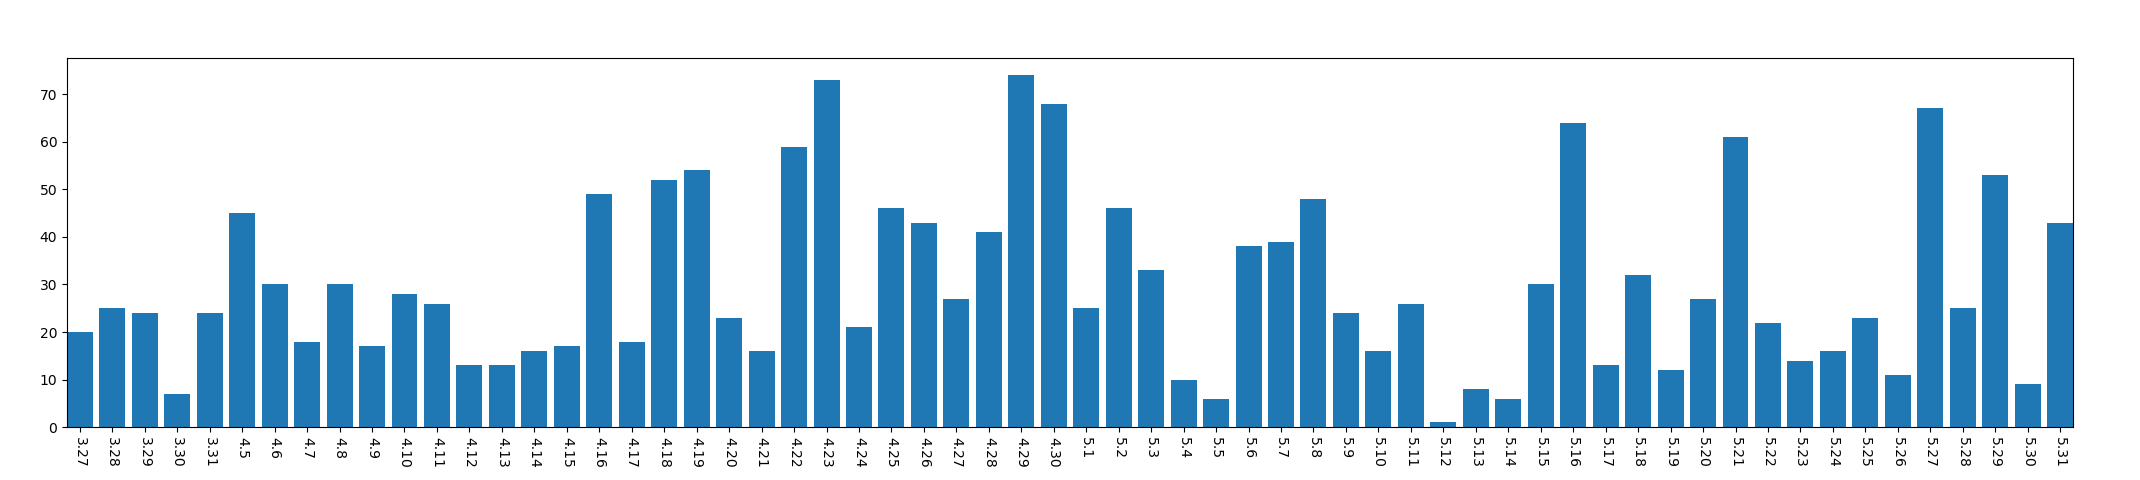

The file beside this chart, header and first rows:
, year, mon, day, mac_address_num
0, 2013, 3, 27, 20
1, 2013, 3, 28, 25
2, 2013, 3, 29, 24
3, 2013, 3, 30, 7
4, 2013, 3, 31, 24
5, 2013, 4, 5, 45
6, 2013, 4, 6, 30
7, 2013, 4, 7, 18
8, 2013, 4, 8, 30
9, 2013, 4, 9, 17
10, 2013, 4, 10, 28
11, 2013, 4, 11, 26
12, 2013, 4, 12, 13
13, 2013, 4, 13, 13
14, 2013, 4, 14, 16
15, 2013, 4, 15, 17
16, 2013, 4, 16, 49
17, 2013, 4, 17, 18
18, 2013, 4, 18, 52
19, 2013, 4, 19, 54
20, 2013, 4, 20, 23
21, 2013, 4, 21, 16
22, 2013, 4, 22, 59
23, 2013, 4, 23, 73
24, 2013, 4, 24, 21
25, 2013, 4, 25, 46
26, 2013, 4, 26, 43
27, 2013, 4, 27, 27
28, 2013, 4, 28, 41
29, 2013, 4, 29, 74
30, 2013, 4, 30, 68
31, 2013, 5, 1, 25
32, 2013, 5, 2, 46
33, 2013, 5, 3, 33
34, 2013, 5, 4, 10
35, 2013, 5, 5, 6
36, 2013, 5, 6, 38
37, 2013, 5, 7, 39
38, 2013, 5, 8, 48
39, 2013, 5, 9, 24
40, 2013, 5, 10, 16
41, 2013, 5, 11, 26
42, 2013, 5, 12, 1
43, 2013, 5, 13, 8
44, 2013, 5, 14, 6
45, 2013, 5, 15, 30
46, 2013, 5, 16, 64
47, 2013, 5, 17, 13
48, 2013, 5, 18, 32
49, 2013, 5, 19, 12
50, 2013, 5, 20, 27
51, 2013, 5, 21, 61
52, 2013, 5, 22, 22
53, 2013, 5, 23, 14
54, 2013, 5, 24, 16
55, 2013, 5, 25, 23
56, 2013, 5, 26, 11
57, 2013, 5, 27, 67
58, 2013, 5, 28, 25
59, 2013, 5, 29, 53
... 2 more rows
